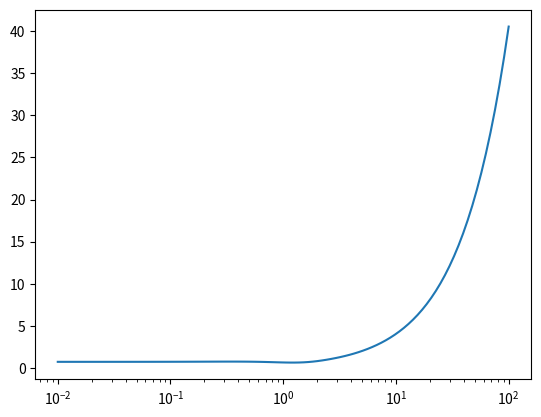

This figure's Python source:
# -*- coding: utf-8 -*-
"""
Created on Mon Apr 15 17:32:19 2019

[redacted]
"""
import numpy as np
import cmath
import matplotlib.pyplot as plt

kappa_0=2.5
tau_0=0.5
sigma=0
t=np.logspace(-2, 2,num=100, base=10.0)
R_sq=[]
R_sq_t=[]
p=0
fp=(p+2)*((p+2+sigma)*(p+2+sigma)+tau_0*tau_0)+kappa_0*kappa_0*(p+2+sigma)
C_inf=2*((2+sigma)**2+tau_0**2)/fp
C_0=-0.5*C_inf*C_inf+2*kappa_0*kappa_0*((2+sigma)**2-tau_0**2)/(fp*fp)
r=[-2, -2-2.54951j, -2+2.54951j]
C_1=2*((2+sigma-r[0])**2+tau_0**2)/(r[0]*r[0]*(r[0]-r[1])*(r[0]-r[2]))
C_2=2*((2+sigma-r[1])**2+tau_0**2)/(r[1]*r[1]*(r[1]-r[2])*(r[1]-r[0]))
C_3=2*((2+sigma-r[2])**2+tau_0**2)/(r[2]*r[2]*(r[2]-r[1])*(r[2]-r[0]))
for x in t:
    R_sq.append((C_inf*x+C_0+ C_1*cmath.exp(r[0]*x)+ C_2*cmath.exp(r[1]*x) + C_3*cmath.exp(r[2]*x)).real)
    R_sq_t.append(R_sq[-1]/x)
plt.semilogx(t, R_sq)
